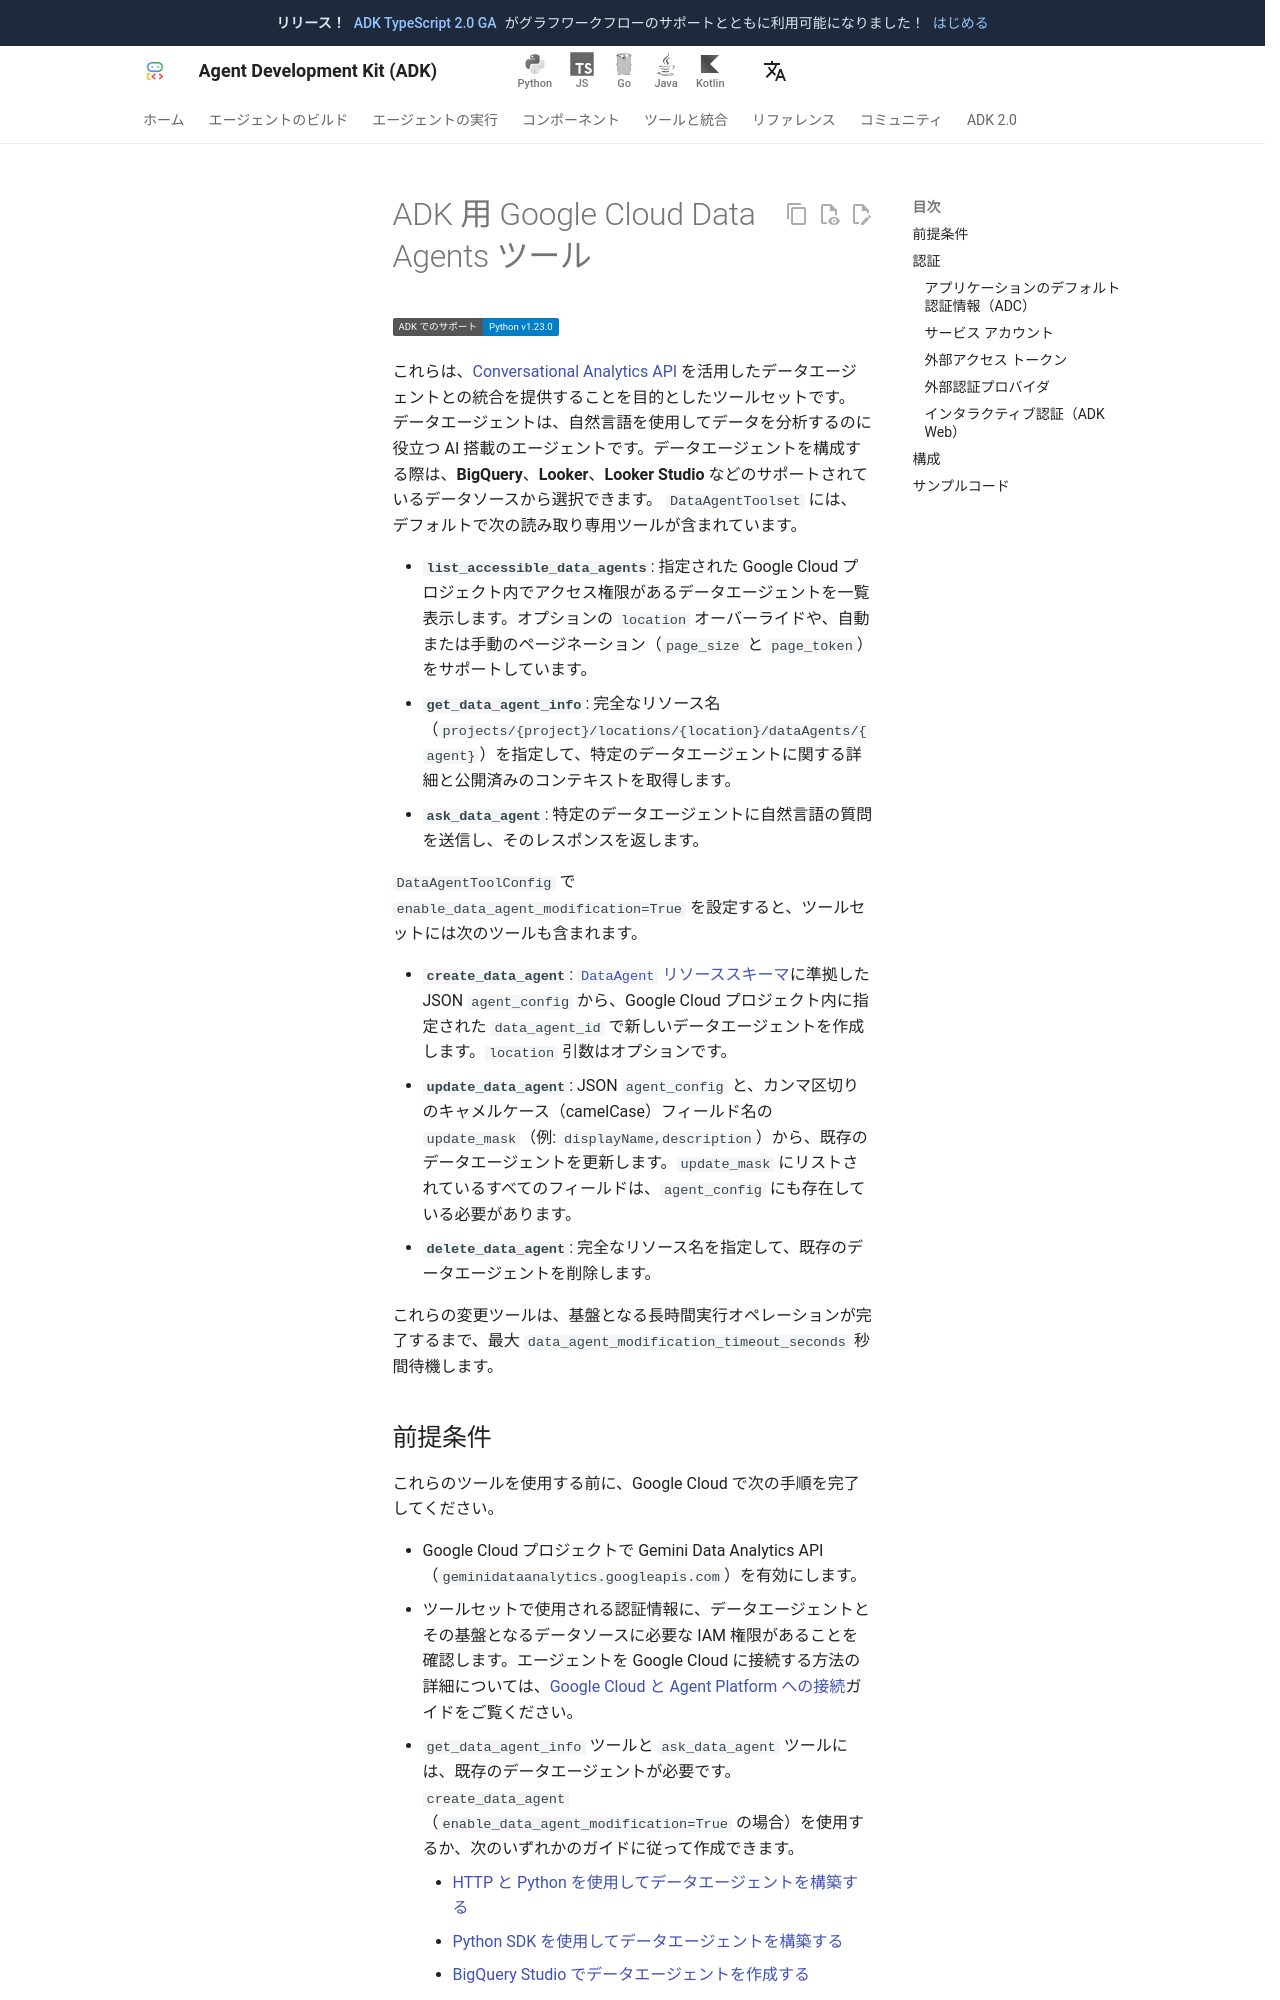

repository: adk-labs/adk-docs · page: ja/integrations/data-agent/index.html · generator: mkdocs

---
catalog_title: Data Agents
catalog_description: AI を活用したエージェントでデータを分析する
catalog_icon: /integrations/assets/agent-platform.svg
catalog_tags: ["data", "google"]
---

# ADK 用 Google Cloud Data Agents ツール

<div class="language-support-tag">
  <span class="lst-supported">ADK でのサポート</span><span class="lst-python">Python v1.23.0</span>
</div>

これらは、[Conversational Analytics API](https://docs.cloud.google.com/gemini/docs/conversational-analytics-api/overview) を活用したデータエージェントとの統合を提供することを目的としたツールセットです。
データエージェントは、自然言語を使用してデータを分析するのに役立つ AI 搭載のエージェントです。データエージェントを構成する際は、**BigQuery**、**Looker**、**Looker Studio** などのサポートされているデータソースから選択できます。
`DataAgentToolset` には、デフォルトで次の読み取り専用ツールが含まれています。

* **`list_accessible_data_agents`**: 指定された Google Cloud プロジェクト内でアクセス権限があるデータエージェントを一覧表示します。オプションの `location` オーバーライドや、自動または手動のページネーション（`page_size` と `page_token`）をサポートしています。
* **`get_data_agent_info`**: 完全なリソース名（`projects/{project}/locations/{location}/dataAgents/{agent}`）を指定して、特定のデータエージェントに関する詳細と公開済みのコンテキストを取得します。
* **`ask_data_agent`**: 特定のデータエージェントに自然言語の質問を送信し、そのレスポンスを返します。

`DataAgentToolConfig` で `enable_data_agent_modification=True` を設定すると、ツールセットには次のツールも含まれます。

* **`create_data_agent`**: [`DataAgent` リソーススキーマ](https://docs.cloud.google.com/gemini/data-agents/reference/rest/v1/projects.locations.dataAgents#DataAgent)に準拠した JSON `agent_config` から、Google Cloud プロジェクト内に指定された `data_agent_id` で新しいデータエージェントを作成します。`location` 引数はオプションです。
* **`update_data_agent`**: JSON `agent_config` と、カンマ区切りのキャメルケース（camelCase）フィールド名の `update_mask`（例: `displayName,description`）から、既存のデータエージェントを更新します。`update_mask` にリストされているすべてのフィールドは、`agent_config` にも存在している必要があります。
* **`delete_data_agent`**: 完全なリソース名を指定して、既存のデータエージェントを削除します。

これらの変更ツールは、基盤となる長時間実行オペレーションが完了するまで、最大 `data_agent_modification_timeout_seconds` 秒間待機します。
